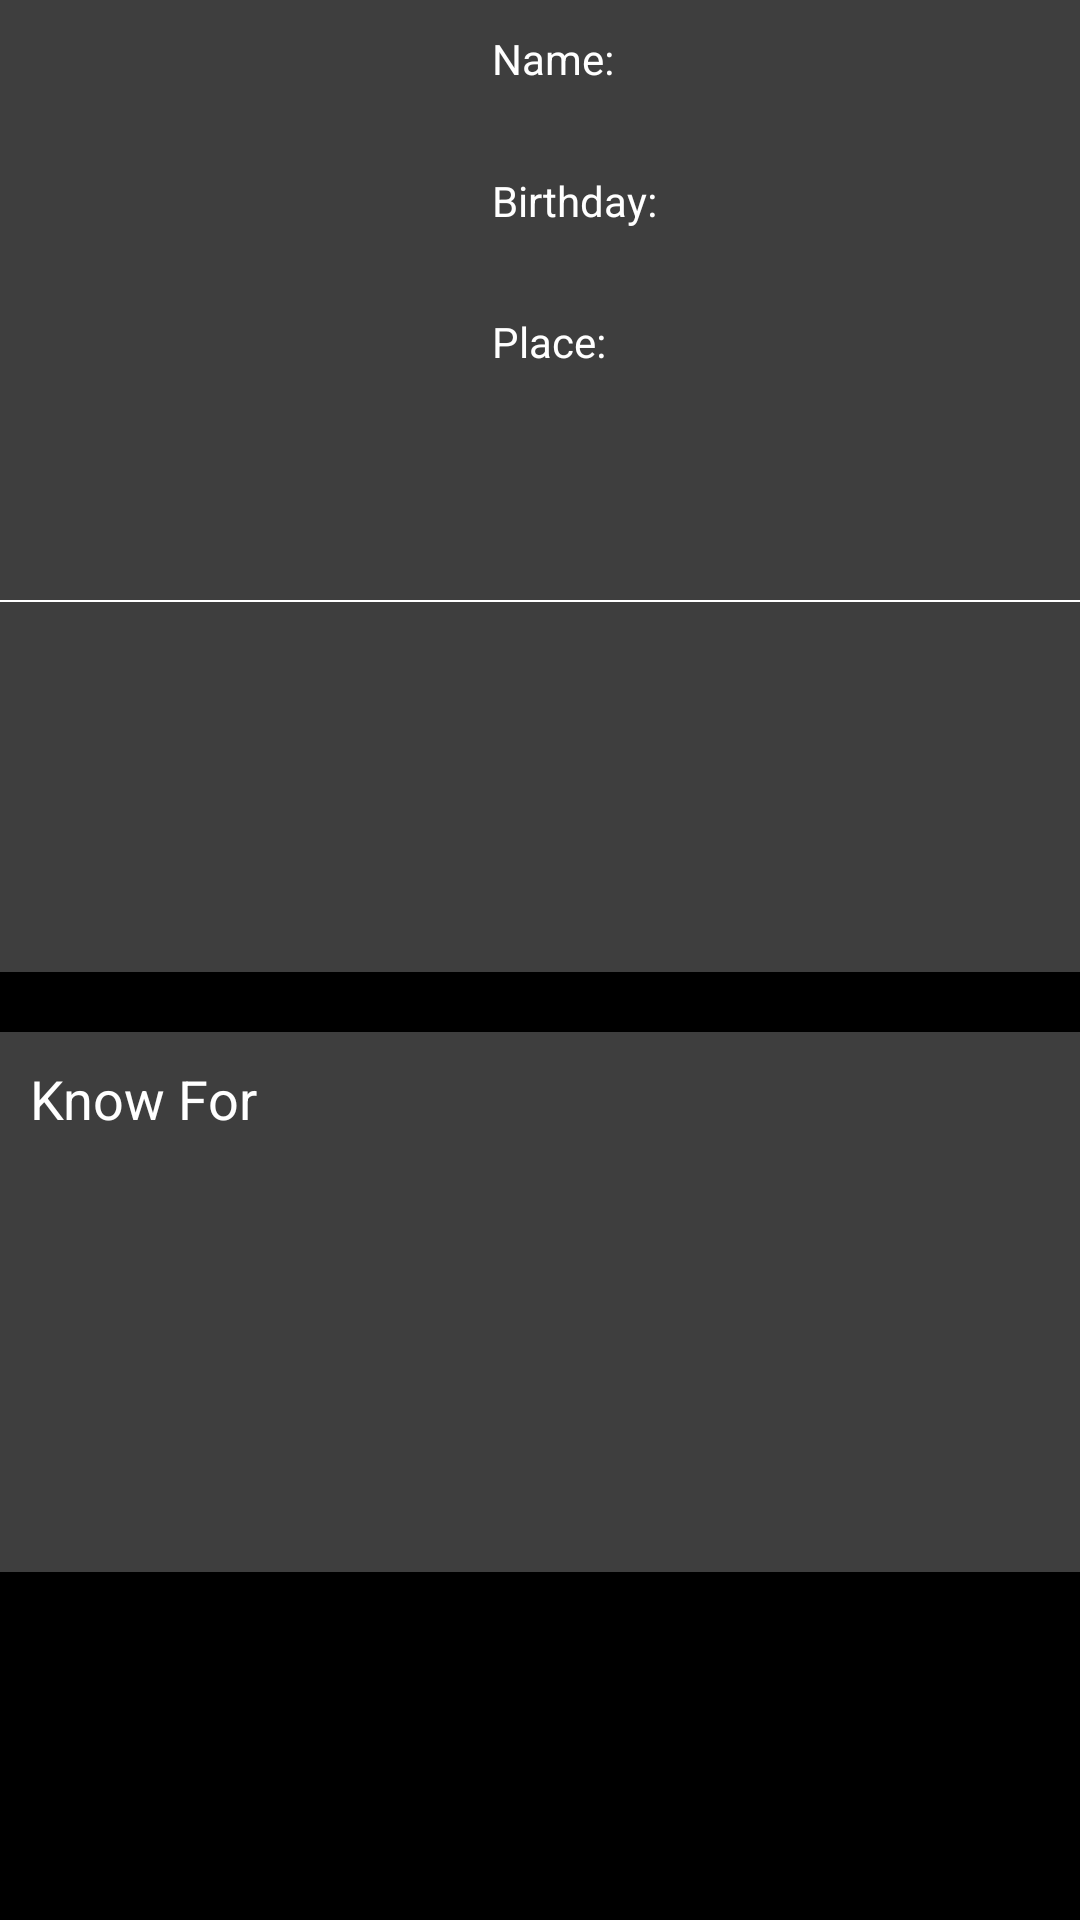

Reconstruct the res/layout file that produces this screen, plus the resources it refers to.
<!-- AndroidManifest.xml: application theme Theme.MoViews -->
<!-- res/layout/fragment_cast_detail.xml -->
<?xml version="1.0" encoding="utf-8"?>
<androidx.constraintlayout.widget.ConstraintLayout xmlns:android="http://schemas.android.com/apk/res/android"
    xmlns:app="http://schemas.android.com/apk/res-auto"
    android:layout_width="match_parent"
    android:layout_height="match_parent"
    android:background="@android:color/black">

    <View
        android:id="@+id/viewCastDetail"
        android:layout_width="0dp"
        android:layout_height="0dp"
        android:background="@color/color_gray"
        app:layout_constraintDimensionRatio="5:4.5"
        app:layout_constraintEnd_toEndOf="parent"
        app:layout_constraintStart_toStartOf="parent"
        app:layout_constraintTop_toTopOf="parent" />

    <ImageView
        android:id="@+id/imageBackCastDetail"
        android:layout_width="0dp"
        android:layout_height="0dp"
        android:layout_margin="@dimen/dp_10"
        android:padding="@dimen/dp_16"
        android:scaleType="center"
        android:src="@drawable/ic_back"
        app:layout_constraintDimensionRatio="1:1"
        app:layout_constraintStart_toStartOf="@id/viewCastDetail"
        app:layout_constraintTop_toTopOf="@id/viewCastDetail"
        app:layout_constraintWidth_percent="0.1" />

    <ImageView
        android:id="@+id/imageCastDetail"
        android:layout_width="0dp"
        android:layout_height="0dp"
        android:layout_margin="@dimen/dp_10"
        android:scaleType="center"
        app:layout_constraintDimensionRatio="4:5"
        app:layout_constraintStart_toStartOf="@id/viewCastDetail"
        app:layout_constraintTop_toTopOf="@id/viewCastDetail"
        app:layout_constraintWidth_percent="0.4" />

    <TextView
        android:id="@+id/textNameCastDetail"
        android:layout_width="0dp"
        android:layout_height="0dp"
        android:layout_margin="@dimen/dp_10"
        android:text="@string/text_name"
        android:textColor="@android:color/white"
        android:textSize="@dimen/sp_14"
        app:layout_constraintDimensionRatio="1:0.2"
        app:layout_constraintEnd_toEndOf="@id/viewCastDetail"
        app:layout_constraintHorizontal_bias="0.473"
        app:layout_constraintStart_toEndOf="@id/imageCastDetail"
        app:layout_constraintTop_toTopOf="@id/viewCastDetail" />

    <TextView
        android:id="@+id/textBirthDay"
        android:layout_width="0dp"
        android:layout_height="0dp"
        android:layout_margin="@dimen/dp_10"
        android:text="@string/text_birthday"
        android:textColor="@android:color/white"
        android:textSize="@dimen/sp_14"
        app:layout_constraintDimensionRatio="1:0.2"
        app:layout_constraintEnd_toEndOf="@id/viewCastDetail"
        app:layout_constraintStart_toEndOf="@id/imageCastDetail"
        app:layout_constraintTop_toBottomOf="@id/textNameCastDetail" />

    <TextView
        android:id="@+id/textPlace"
        android:layout_width="0dp"
        android:layout_height="0dp"
        android:layout_margin="@dimen/dp_10"
        android:text="@string/text_place"
        android:textColor="@android:color/white"
        android:textSize="@dimen/sp_14"
        app:layout_constraintDimensionRatio="1:0.2"
        app:layout_constraintEnd_toEndOf="@id/viewCastDetail"
        app:layout_constraintStart_toEndOf="@id/imageCastDetail"
        app:layout_constraintTop_toBottomOf="@id/textBirthDay" />

    <View
        android:id="@+id/viewLine"
        android:layout_width="0dp"
        android:layout_height="0dp"
        android:layout_marginTop="@dimen/dp_10"
        android:background="@android:color/white"
        app:layout_constraintEnd_toEndOf="parent"
        app:layout_constraintHeight_percent="0.001"
        app:layout_constraintStart_toStartOf="@id/viewCastDetail"
        app:layout_constraintTop_toBottomOf="@id/imageCastDetail" />

    <TextView
        android:id="@+id/textBiography"
        android:layout_width="0dp"
        android:layout_height="0dp"
        android:ellipsize="end"
        android:maxLines="8"
        android:textColor="@android:color/white"
        android:textSize="@dimen/sp_14"
        app:layout_constraintDimensionRatio="1:0.34"
        app:layout_constraintEnd_toEndOf="@id/viewCastDetail"
        app:layout_constraintStart_toStartOf="@id/viewCastDetail"
        app:layout_constraintTop_toBottomOf="@id/viewLine"
        app:layout_constraintWidth_percent="0.95" />

    <View
        android:id="@+id/viewMovie"
        android:layout_width="0dp"
        android:layout_height="0dp"
        android:layout_marginTop="@dimen/dp_20"
        android:background="@color/color_gray"
        app:layout_constraintDimensionRatio="1:0.5"
        app:layout_constraintEnd_toEndOf="parent"
        app:layout_constraintStart_toStartOf="parent"
        app:layout_constraintTop_toBottomOf="@id/viewCastDetail" />

    <TextView
        android:id="@+id/textKnowFor"
        android:layout_width="0dp"
        android:layout_height="wrap_content"
        android:layout_margin="@dimen/dp_10"
        android:text="@string/text_know_for"
        android:textColor="@android:color/white"
        android:textSize="@dimen/sp_18"
        app:layout_constraintStart_toStartOf="@id/viewMovie"
        app:layout_constraintTop_toTopOf="@id/viewMovie" />

    <androidx.recyclerview.widget.RecyclerView
        android:id="@+id/recyclerKnowFor"
        android:layout_width="0dp"
        android:layout_height="wrap_content"
        android:orientation="horizontal"
        app:layoutManager="androidx.recyclerview.widget.LinearLayoutManager"
        app:layout_constraintStart_toStartOf="@id/viewMovie"
        app:layout_constraintTop_toBottomOf="@id/textKnowFor" />

</androidx.constraintlayout.widget.ConstraintLayout>
<!-- resources referenced by this layout -->
<resources>
  <color name="color_gray">#3E3E3E</color>
  <dimen name="dp_10">10dp</dimen>
  <dimen name="dp_16">16dp</dimen>
  <dimen name="dp_20">20dp</dimen>
  <dimen name="sp_14">14sp</dimen>
  <dimen name="sp_18">18sp</dimen>
  <string name="text_birthday">"Birthday: "</string>
  <string name="text_know_for">Know For</string>
  <string name="text_name">"Name: "</string>
  <string name="text_place">"Place: "</string>
  <style name="Theme.MoViews" parent="Theme.MaterialComponents.DayNight.NoActionBar">
          
          <item name="colorPrimary">@color/color_purple_500</item>
          <item name="colorPrimaryVariant">@color/color_purple_700</item>
          <item name="colorOnPrimary">@android:color/white</item>
          
          <item name="colorSecondary">@color/color_teal_200</item>
          <item name="colorSecondaryVariant">@color/color_teal_700</item>
          <item name="colorOnSecondary">@android:color/black</item>
          
          <item name="android:statusBarColor" tools:targetApi="l">?attr/colorPrimaryVariant</item>
          
      </style>
  <color name="color_purple_500">#FF6200EE</color>
  <color name="color_purple_700">#FF3700B3</color>
  <color name="color_teal_200">#FF03DAC5</color>
  <color name="color_teal_700">#FF018786</color>
</resources>
